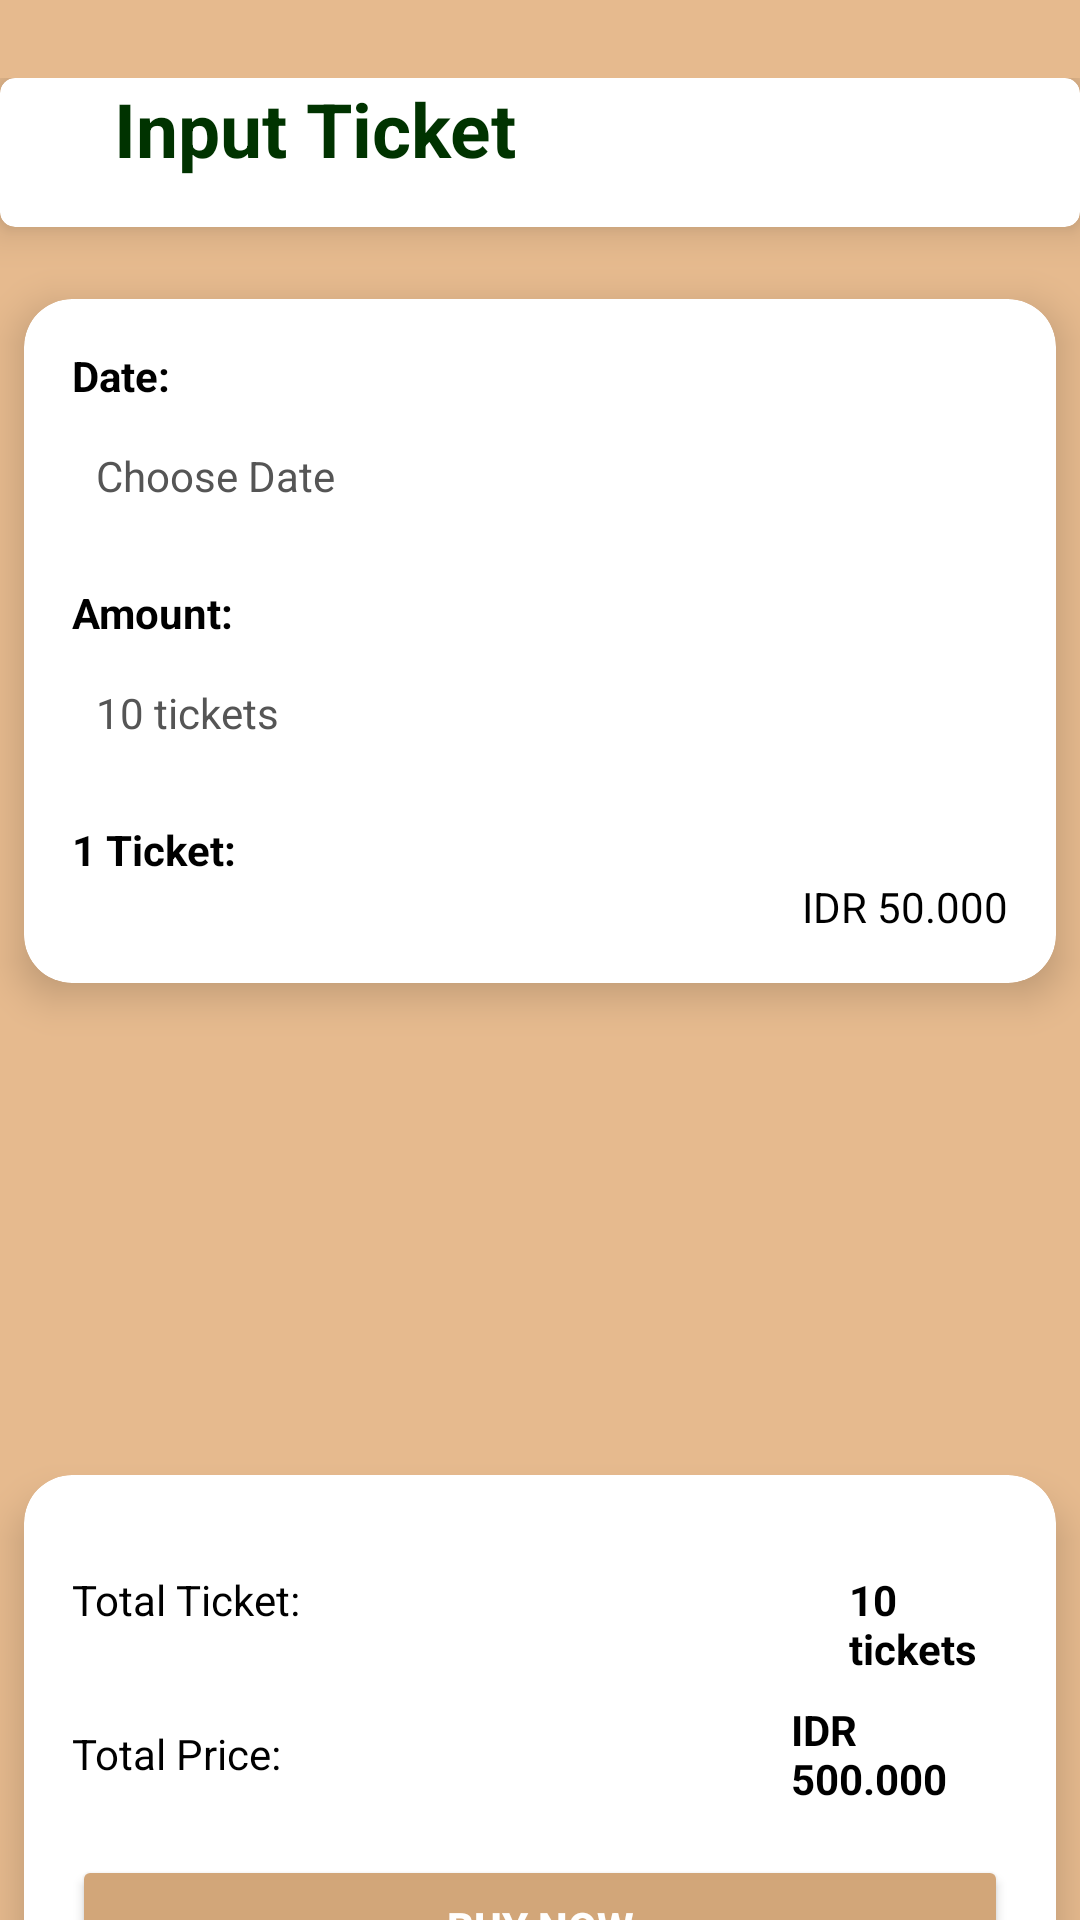

Reconstruct the res/layout file that produces this screen, plus the resources it refers to.
<!-- AndroidManifest.xml: application theme Theme.Artefacto001 -->
<!-- res/layout/activity_data_ticket.xml -->
<androidx.core.widget.NestedScrollView
    xmlns:android="http://schemas.android.com/apk/res/android"
    xmlns:app="http://schemas.android.com/apk/res-auto"
    xmlns:tools="http://schemas.android.com/tools"
    android:layout_width="match_parent"
    android:layout_height="match_parent"
    android:background="#e6ba8e"
    android:paddingTop="18dp"
    tools:context=".ui.ticketcounter.dataticket.DataTicketActivity">

    <LinearLayout
        android:layout_width="match_parent"
        android:layout_height="wrap_content"
        android:layout_marginTop="8dp"
        android:orientation="vertical">

        <androidx.cardview.widget.CardView
            android:id="@+id/cvHeader"
            android:layout_width="match_parent"
            android:layout_height="wrap_content"
            app:cardCornerRadius="5dp"
            app:cardElevation="8dp"
            android:layout_marginBottom="24dp">

        <LinearLayout
            android:layout_width="match_parent"
            android:layout_height="wrap_content"
            android:orientation="horizontal"
            android:gravity="center_vertical"
            android:layout_marginBottom="16dp"
            tools:ignore="UseCompoundDrawables">

            <ImageView
                android:id="@+id/ivBackDT"
                android:layout_width="30dp"
                android:layout_height="30dp"
                android:layout_marginEnd="8dp"
                android:contentDescription="@string/back_button"
                android:src="@drawable/arrow_back"
                tools:ignore="RedundantDescriptionCheck" />

            <TextView
                android:id="@+id/tvTitle"
                android:layout_width="wrap_content"
                android:layout_height="wrap_content"
                android:text="@string/ticket"
                android:textSize="25sp"
                android:textStyle="bold"
                android:textColor="@color/dark_green" />
        </LinearLayout>
        </androidx.cardview.widget.CardView>


        <androidx.cardview.widget.CardView
            android:id="@+id/cvTicket"
            android:layout_width="match_parent"
            android:layout_height="wrap_content"
            app:cardCornerRadius="16dp"
            app:cardElevation="8dp"
            android:layout_marginHorizontal="8dp"
            android:layout_marginBottom="24dp">

            <LinearLayout
                android:layout_width="match_parent"
                android:layout_height="wrap_content"
                android:orientation="vertical"
                android:padding="16dp">

                <TextView
                    android:layout_width="wrap_content"
                    android:layout_height="wrap_content"
                    android:text="@string/date"
                    android:textSize="14sp"
                    android:textStyle="bold"
                    android:textColor="@color/black"
                    android:layout_marginBottom="4dp" />

                <LinearLayout
                    android:id="@+id/llDatePicker"
                    android:layout_width="match_parent"
                    android:layout_height="wrap_content"
                    android:orientation="horizontal"
                    android:gravity="center_vertical"
                    android:background="@drawable/bg_edittext"
                    android:padding="8dp">

                    <TextView
                        android:id="@+id/tvDate"
                        android:layout_width="0dp"
                        android:layout_height="wrap_content"
                        android:layout_weight="1"
                        android:text="@string/pick_date"
                        android:textSize="14sp"
                        android:textColor="@color/gray" />

                    <ImageView
                        android:id="@+id/ivCalendar"
                        android:layout_width="24dp"
                        android:layout_height="24dp"
                        android:src="@drawable/ic_calendar"
                        android:contentDescription="@string/calendar" />
                </LinearLayout>

                <TextView
                    android:layout_width="wrap_content"
                    android:layout_height="wrap_content"
                    android:text="@string/amount"
                    android:textSize="14sp"
                    android:textStyle="bold"
                    android:textColor="@color/black"
                    android:layout_marginTop="16dp"
                    android:layout_marginBottom="4dp" />

                <LinearLayout
                    android:id="@+id/llAmountPicker"
                    android:layout_width="match_parent"
                    android:layout_height="wrap_content"
                    android:orientation="horizontal"
                    android:gravity="center_vertical"
                    android:background="@drawable/bg_edittext"
                    android:padding="8dp">

                    <TextView
                        android:id="@+id/tvAmount"
                        android:layout_width="0dp"
                        android:layout_height="wrap_content"
                        android:layout_weight="1"
                        android:text="@string/amount_example"
                        android:textSize="14sp"
                        android:textColor="@color/gray" />

                    <ImageView
                        android:id="@+id/ivUp"
                        android:layout_width="24dp"
                        android:layout_height="24dp"
                        android:src="@drawable/ic_up"
                        android:contentDescription="@string/increase_icon"
                        android:layout_marginEnd="8dp" />

                    <ImageView
                        android:id="@+id/ivDown"
                        android:layout_width="24dp"
                        android:layout_height="24dp"
                        android:src="@drawable/ic_down"
                        android:contentDescription="@string/decrease_icon" />
                </LinearLayout>

                <TextView
                    android:layout_width="wrap_content"
                    android:layout_height="wrap_content"
                    android:text="@string/price_example"
                    android:textSize="14sp"
                    android:textStyle="bold"
                    android:textColor="@color/black"
                    android:layout_marginTop="16dp" />

                <TextView
                    android:layout_width="wrap_content"
                    android:layout_height="wrap_content"
                    android:layout_gravity="end"
                    android:text="@string/price_example_result"
                    android:textSize="14sp"
                    android:textColor="@color/black" />
            </LinearLayout>
        </androidx.cardview.widget.CardView>

        <androidx.recyclerview.widget.RecyclerView
            android:id="@+id/recycler_events_data"
            android:layout_width="match_parent"
            android:layout_height="wrap_content"
            android:layout_marginTop="50dp"
            android:nestedScrollingEnabled="false"
            tools:orientation="horizontal"
            tools:layoutManager="androidx.recyclerview.widget.LinearLayoutManager"
            tools:listitem="@layout/card_promo" />

        <androidx.cardview.widget.CardView
            android:id="@+id/cvTicketTotal"
            android:layout_width="match_parent"
            android:layout_height="wrap_content"
            app:cardCornerRadius="16dp"
            app:cardElevation="8dp"
            android:layout_marginHorizontal="8dp"
            android:layout_marginTop="90dp"
            android:layout_marginBottom="16dp">

            <LinearLayout
                android:layout_width="match_parent"
                android:layout_height="wrap_content"
                android:orientation="vertical"
                android:padding="16dp"
                android:layout_marginTop="16dp">

                <LinearLayout
                    android:layout_width="match_parent"
                    android:layout_height="wrap_content"
                    android:orientation="horizontal">

                    <TextView
                        android:layout_width="wrap_content"
                        android:layout_height="wrap_content"
                        android:text="@string/total_ticket"
                        android:textSize="14sp"
                        android:textColor="@color/black" />

                    <TextView
                        android:id="@+id/tvTotalTicket"
                        android:layout_width="wrap_content"
                        android:layout_height="wrap_content"
                        android:text="@string/full_amount_example"
                        android:textSize="14sp"
                        android:textStyle="bold"
                        android:layout_marginStart="183dp"
                        android:textColor="@color/black" />
                </LinearLayout>

                <LinearLayout
                    android:layout_width="match_parent"
                    android:layout_height="wrap_content"
                    android:layout_marginTop="8dp"
                    android:orientation="horizontal"
                    android:gravity="center_vertical">

                    <TextView
                        android:layout_width="wrap_content"
                        android:layout_height="wrap_content"
                        android:text="@string/total_price"
                        android:textSize="14sp"
                        android:textColor="@color/black" />

                    <TextView
                        android:id="@+id/tvTotalPrice"
                        android:layout_width="wrap_content"
                        android:layout_height="wrap_content"
                        android:text="@string/full_price_example"
                        android:textSize="14sp"
                        android:textStyle="bold"
                        android:layout_marginStart="170dp"
                        android:textColor="@color/black" />
                </LinearLayout>

                <Button
                    android:id="@+id/btnBuyNow"
                    android:layout_width="match_parent"
                    android:layout_height="wrap_content"
                    android:layout_marginTop="16dp"
                    android:backgroundTint="@color/lightBrown"
                    android:text="@string/buy_now"
                    android:textColor="@color/white"
                    android:textStyle="bold"
                    tools:ignore="TextContrastCheck,VisualLintButtonSize" />
            </LinearLayout>
        </androidx.cardview.widget.CardView>
    </LinearLayout>
</androidx.core.widget.NestedScrollView>
<!-- res/layout/card_promo.xml (included above) -->
<androidx.cardview.widget.CardView
    xmlns:android="http://schemas.android.com/apk/res/android"
    android:layout_width="match_parent"
    android:layout_height="wrap_content"
    xmlns:app="http://schemas.android.com/apk/res-auto"
    app:cardCornerRadius="12dp"
    android:layout_margin="8dp">

    <LinearLayout
        android:layout_width="match_parent"
        android:layout_height="wrap_content"
        android:orientation="vertical">

        <ImageView
            android:id="@+id/card_image"
            android:layout_width="match_parent"
            android:layout_height="180dp"
            android:src="@drawable/sale"
            android:scaleType="centerCrop"
            android:contentDescription="@string/card_image_desc" />
    </LinearLayout>
</androidx.cardview.widget.CardView>
<!-- resources referenced by this layout -->
<resources>
  <color name="black">#FF000000</color>
  <color name="dark_green">#003300</color>
  <color name="gray">#555555</color>
  <color name="lightBrown">#D2A679</color>
  <color name="white">#FFFFFFFF</color>
  <string name="amount">Amount:</string>
  <string name="amount_example">10 tickets</string>
  <string name="back_button">Back Button</string>
  <string name="buy_now">Buy Now</string>
  <string name="calendar">Calendar</string>
  <string name="card_image_desc">Event Image</string>
  <string name="date">Date:</string>
  <string name="decrease_icon">Decrease Icon</string>
  <string name="full_amount_example">10 tickets</string>
  <string name="full_price_example">IDR 500.000</string>
  <string name="increase_icon">Increase Icon</string>
  <string name="pick_date">Choose Date</string>
  <string name="price_example">1 Ticket:</string>
  <string name="price_example_result">IDR 50.000</string>
  <string name="ticket">Input Ticket</string>
  <string name="total_price">Total Price:</string>
  <string name="total_ticket">Total Ticket:</string>
  <style name="Theme.Artefacto001" parent="Theme.MaterialComponents.DayNight.DarkActionBar">
          
          <item name="colorPrimary">@color/purple_500</item>
          <item name="colorPrimaryVariant">@color/white</item>
          <item name="colorOnPrimary">@color/white</item>
          
          <item name="colorSecondary">@color/teal_200</item>
          <item name="colorSecondaryVariant">@color/teal_700</item>
          <item name="colorOnSecondary">@color/black</item>
          
          <item name="android:statusBarColor">?attr/colorPrimaryVariant</item>
          
      </style>
  <color name="purple_500">#FF6200EE</color>
  <color name="teal_200">#FF03DAC5</color>
  <color name="teal_700">#FF018786</color>
</resources>
